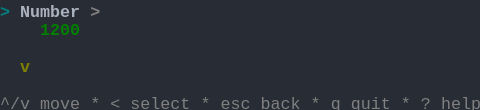
t = 0.00 s
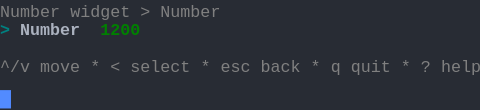
t = 1.58 s
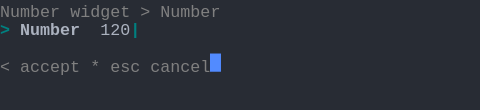
t = 3.40 s
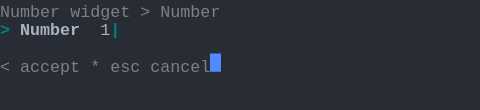
t = 5.03 s
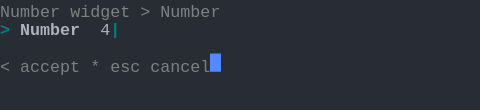
t = 6.65 s
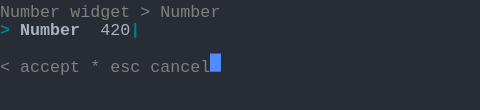
t = 8.29 s

The animated SVG that drew these frames (rendered in a browser with its animation timeline set to each time). Animation: 1 CSS @keyframes rule; frames cover the first 8.29 s, repeats indefinitely.

<svg xmlns="http://www.w3.org/2000/svg" xmlns:xlink="http://www.w3.org/1999/xlink" width="480" height="110.22"><rect width="480" height="110.22" rx="0" ry="0" class="a"></rect><svg height="110.22" viewBox="0 0 48 11.022" width="480" xmlns="http://www.w3.org/2000/svg" xmlns:xlink="http://www.w3.org/1999/xlink"><style>.a{fill:rgb(40,44,52)}.b{font-family:Consolas,"Courier New",Courier,"Liberation Mono",monospace}.c{fill:rgb(128,128,128);white-space:pre}.d{fill:rgb(0,128,128);font-weight:bold;white-space:pre}.e{fill:rgb(171,178,191);font-weight:bold;white-space:pre}.f{fill:rgb(171,178,191);white-space:pre}.g{fill:transparent}.h{fill:rgb(82,139,255)}.j{animation-duration:11.438s;animation-iteration-count:infinite;animation-name:i;animation-timing-function:steps(1,end)}.k{fill:rgb(128,128,128);font-weight:bold;white-space:pre}.l{fill:rgb(0,128,0);font-weight:bold;white-space:pre}.m{fill:rgb(128,128,0);font-weight:bold;white-space:pre}@keyframes i{0%{transform:translateX(-0px)}0%{transform:translateX(-48px)}12%{transform:translateX(-96px)}19.1%{transform:translateX(-144px)}26.2%{transform:translateX(-192px)}33.3%{transform:translateX(-240px)}40.4%{transform:translateX(-288px)}47.5%{transform:translateX(-336px)}54.6%{transform:translateX(-384px)}61.7%{transform:translateX(-432px)}68.9%{transform:translateX(-480px)}76%{transform:translateX(-528px)}100%{transform:translateX(-576px)}}</style><g font-family="Consolas, &quot;Courier New&quot;, Courier, &quot;Liberation Mono&quot;, monospace" font-size="1.67" class="b"><defs><symbol id="1"><text x="0" y="1.67" class="c">^/v</text><text x="4.008" y="1.67" class="c">move</text><text x="9.017999999999999" y="1.67" class="c">*</text><text x="11.021999999999998" y="1.67" class="c">&lt;</text><text x="13.026" y="1.67" class="c">select</text><text x="20.04" y="1.67" class="c">*</text><text x="22.043999999999997" y="1.67" class="c">esc</text><text x="26.052" y="1.67" class="c">back</text><text x="31.061999999999998" y="1.67" class="c">*</text><text x="33.065999999999995" y="1.67" class="c">q</text><text x="35.06999999999999" y="1.67" class="c">quit</text><text x="40.08" y="1.67" class="c">*</text><text x="42.083999999999996" y="1.67" class="c">?</text><text x="44.087999999999994" y="1.67" class="c">help</text></symbol><symbol id="2"><text x="0" y="1.67" class="c">Number</text><text x="7.013999999999999" y="1.67" class="c">widget</text><text x="14.027999999999999" y="1.67" class="c">&gt;</text><text x="16.032" y="1.67" class="c">Number</text></symbol><symbol id="3"><text x="0" y="1.67" class="c">&lt;</text><text x="2.004" y="1.67" class="c">accept</text><text x="9.017999999999999" y="1.67" class="c">*</text><text x="11.021999999999998" y="1.67" class="c">esc</text><text x="15.029999999999998" y="1.67" class="c">cancel</text></symbol><symbol id="4"><text x="0" y="1.67" class="d">&gt;</text><text x="2.004" y="1.67" class="e">Number</text><text x="10.02" y="1.67" class="f">4200</text><text x="14.027999999999999" y="1.67" class="d">|</text></symbol><symbol id="a"><rect height="6" width="48" x="0" y="0" class="g"></rect></symbol><symbol id="b"><rect height="1.837" width="1.1022" class="h"></rect></symbol></defs><rect height="11.022" width="48" class="a"></rect><g class="j"><svg x="0" y="0" width="624"><svg x="0"><use xlink:href="#a"></use><use xlink:href="#b" x="-0.0040000000000000036" y="0"></use></svg><svg x="48"><use xlink:href="#a"></use><use xlink:href="#b" x="47.996" y="9.01"></use><text x="0" y="1.67" class="d">&gt;</text><text x="2.004" y="1.67" class="e">Number</text><text x="9.017999999999999" y="1.67" class="k">&gt;</text><text x="4.008" y="3.5069999999999997" class="l">1200</text><text x="2.004" y="7.181" class="m">v</text><use xlink:href="#1" y="9.185"></use></svg><svg x="96"><use xlink:href="#a"></use><use xlink:href="#b" x="47.996" y="5.336"></use><use xlink:href="#2" y="0"></use><text x="0" y="3.5069999999999997" class="d">&gt;</text><text x="2.004" y="3.5069999999999997" class="e">Number</text><text x="10.02" y="3.5069999999999997" class="l">1200</text><use xlink:href="#1" y="5.511"></use></svg><svg x="144"><use xlink:href="#a"></use><use xlink:href="#b" x="20.996" y="5.336"></use><use xlink:href="#2" y="0"></use><text x="0" y="3.5069999999999997" class="d">&gt;</text><text x="2.004" y="3.5069999999999997" class="e">Number</text><text x="10.02" y="3.5069999999999997" class="f">1200</text><text x="14.027999999999999" y="3.5069999999999997" class="d">|</text><use xlink:href="#3" y="5.511"></use></svg><svg x="192"><use xlink:href="#a"></use><use xlink:href="#b" x="20.996" y="5.336"></use><use xlink:href="#2" y="0"></use><text x="0" y="3.5069999999999997" class="d">&gt;</text><text x="2.004" y="3.5069999999999997" class="e">Number</text><text x="10.02" y="3.5069999999999997" class="f">120</text><text x="13.026" y="3.5069999999999997" class="d">|</text><use xlink:href="#3" y="5.511"></use></svg><svg x="240"><use xlink:href="#a"></use><use xlink:href="#b" x="20.996" y="5.336"></use><use xlink:href="#2" y="0"></use><text x="0" y="3.5069999999999997" class="d">&gt;</text><text x="2.004" y="3.5069999999999997" class="e">Number</text><text x="10.02" y="3.5069999999999997" class="f">12</text><text x="12.024" y="3.5069999999999997" class="d">|</text><use xlink:href="#3" y="5.511"></use></svg><svg x="288"><use xlink:href="#a"></use><use xlink:href="#b" x="20.996" y="5.336"></use><use xlink:href="#2" y="0"></use><text x="0" y="3.5069999999999997" class="d">&gt;</text><text x="2.004" y="3.5069999999999997" class="e">Number</text><text x="10.02" y="3.5069999999999997" class="f">1</text><text x="11.021999999999998" y="3.5069999999999997" class="d">|</text><use xlink:href="#3" y="5.511"></use></svg><svg x="336"><use xlink:href="#a"></use><use xlink:href="#b" x="20.996" y="5.336"></use><use xlink:href="#2" y="0"></use><text x="0" y="3.5069999999999997" class="d">&gt;</text><text x="2.004" y="3.5069999999999997" class="e">Number</text><text x="10.02" y="3.5069999999999997" class="d">|</text><use xlink:href="#3" y="5.511"></use></svg><svg x="384"><use xlink:href="#a"></use><use xlink:href="#b" x="20.996" y="5.336"></use><use xlink:href="#2" y="0"></use><text x="0" y="3.5069999999999997" class="d">&gt;</text><text x="2.004" y="3.5069999999999997" class="e">Number</text><text x="10.02" y="3.5069999999999997" class="f">4</text><text x="11.021999999999998" y="3.5069999999999997" class="d">|</text><use xlink:href="#3" y="5.511"></use></svg><svg x="432"><use xlink:href="#a"></use><use xlink:href="#b" x="20.996" y="5.336"></use><use xlink:href="#2" y="0"></use><text x="0" y="3.5069999999999997" class="d">&gt;</text><text x="2.004" y="3.5069999999999997" class="e">Number</text><text x="10.02" y="3.5069999999999997" class="f">42</text><text x="12.024" y="3.5069999999999997" class="d">|</text><use xlink:href="#3" y="5.511"></use></svg><svg x="480"><use xlink:href="#a"></use><use xlink:href="#b" x="20.996" y="5.336"></use><use xlink:href="#2" y="0"></use><text x="0" y="3.5069999999999997" class="d">&gt;</text><text x="2.004" y="3.5069999999999997" class="e">Number</text><text x="10.02" y="3.5069999999999997" class="f">420</text><text x="13.026" y="3.5069999999999997" class="d">|</text><use xlink:href="#3" y="5.511"></use></svg><svg x="528"><use xlink:href="#a"></use><use xlink:href="#b" x="20.996" y="5.336"></use><use xlink:href="#2" y="0"></use><use xlink:href="#4" y="1.837"></use><use xlink:href="#3" y="5.511"></use></svg><svg x="576"><use xlink:href="#a"></use><use xlink:href="#b" x="21.996" y="5.336"></use><use xlink:href="#2" y="0"></use><use xlink:href="#4" y="1.837"></use><use xlink:href="#3" y="5.511"></use></svg></svg></g></g></svg></svg>
